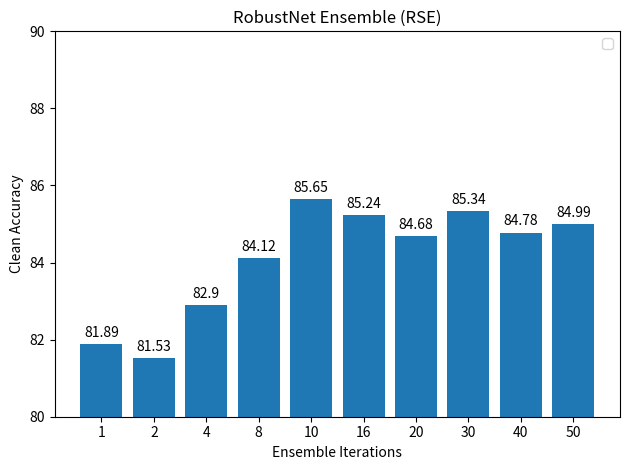

Recreate this plot in Python.
import matplotlib
import matplotlib.pyplot as plt
import numpy as np


labels = ['1',
          '2',
          '4',
          '8',
          '10',
          '16',
          '20',
          '30',
          '40',
          '50']
acc = [81.89,
       81.53,
       82.90,
       84.12,
       85.65,
       85.24,
       84.68,
       85.34,
       84.78,
       84.99,
       ]

x = np.arange(len(labels))  # the label locations
width = 0.35  # the width of the bars

fig, ax = plt.subplots()
rects1 = ax.bar(x, acc)
# rects2 = ax.bar(x + width/2, women_means, width, label='Women')

# Add some text for labels, title and custom x-axis tick labels, etc.
ax.set_ylabel('Clean Accuracy')
ax.set_xlabel('Ensemble Iterations')
ax.set_title('RobustNet Ensemble (RSE)')
ax.set_xticks(x)
ax.set_xticklabels(labels)
ax.set_ylim((80, 90))
ax.legend()


def autolabel(rects):
    """Attach a text label above each bar in *rects*, displaying its height."""
    for rect in rects:
        height = rect.get_height()
        ax.annotate('{}'.format(height),
                    xy=(rect.get_x() + rect.get_width() / 2, height),
                    xytext=(0, 3),  # 3 points vertical offset
                    textcoords="offset points",
                    ha='center', va='bottom')


autolabel(rects1)

fig.tight_layout()

plt.show()